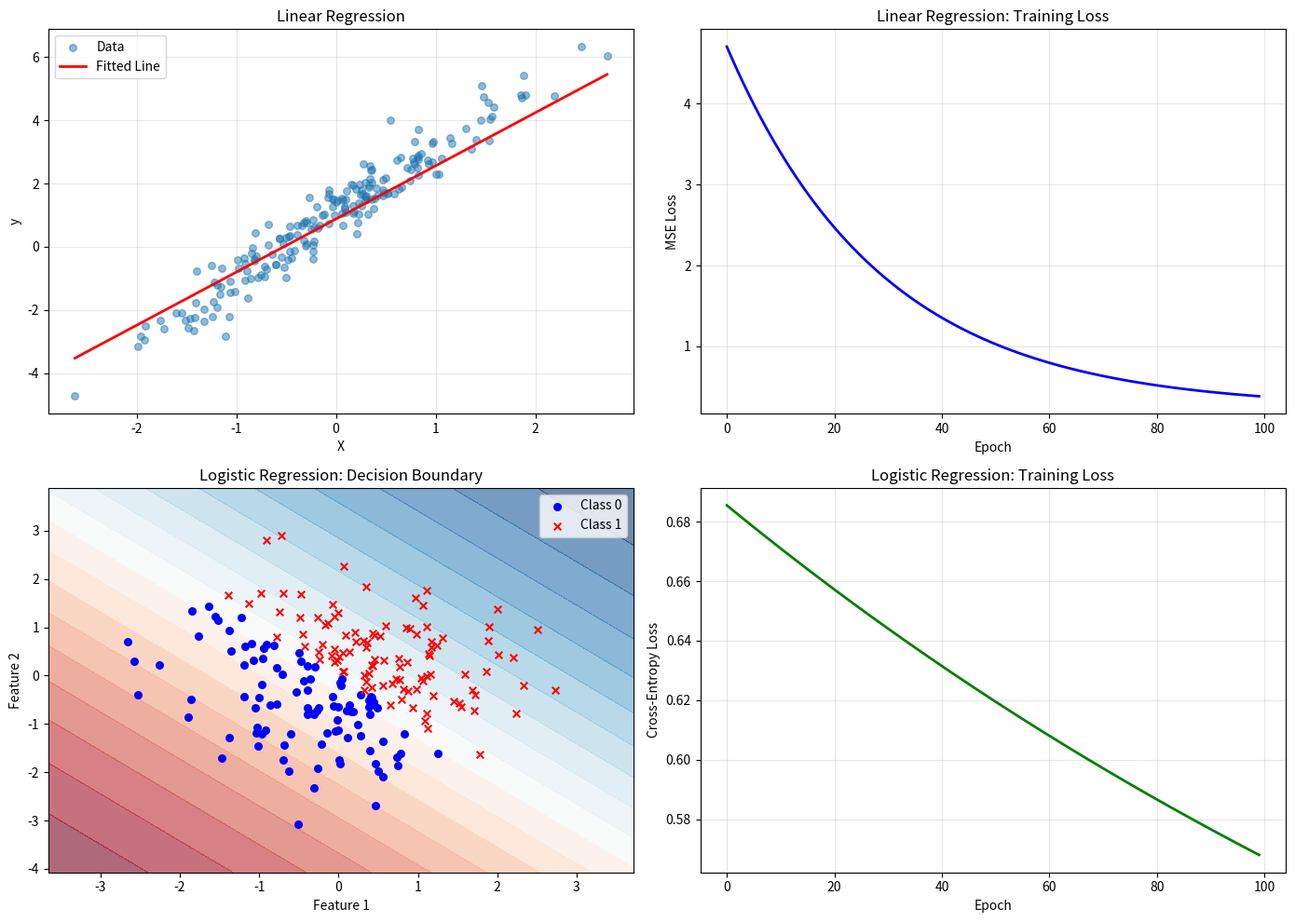

Reproduce this figure in Python.
"""
实验2.3：线性回归与逻辑回归
对应章节：第2章 - 优化算法与传统机器学习
目标：用梯度下降实现线性回归和逻辑回归，理解ML本质是优化问题
"""

from pathlib import Path

import matplotlib.pyplot as plt
import numpy as np

plt.rcParams["font.family"] = "sans-serif"
plt.rcParams["axes.unicode_minus"] = False

N_SAMPLES = 200
LEARNING_RATE = 0.01
EPOCHS = 100
OUTPUT_PATH = Path("assets/ch02_linear_logistic_regression.png")


def sigmoid(z):
    return 1 / (1 + np.exp(-np.clip(z, -500, 500)))


def generate_linear_regression_data(n_samples=N_SAMPLES, noise_std=0.5, seed=42):
    rng = np.random.RandomState(seed)
    x = rng.randn(n_samples, 1)
    y = 2 * x + 1 + noise_std * rng.randn(n_samples, 1)
    return x, y


def train_linear_regression(x, y, learning_rate=LEARNING_RATE, epochs=EPOCHS, seed=42):
    rng = np.random.RandomState(seed + 1)
    w = rng.randn(1, 1) * 0.1
    b = 0.0
    losses = []

    for _ in range(epochs):
        y_pred = x @ w + b
        losses.append(np.mean((y_pred - y) ** 2))

        dw = 2 * x.T @ (y_pred - y) / len(x)
        db = 2 * np.mean(y_pred - y)

        w -= learning_rate * dw
        b -= learning_rate * db

    return w, b, losses


def generate_logistic_regression_data(n_samples=N_SAMPLES, seed=42):
    rng = np.random.RandomState(seed + 2)
    x = rng.randn(n_samples, 2)
    y = (x[:, 0] + x[:, 1] > 0).astype(int).reshape(-1, 1)
    return x, y


def train_logistic_regression(x, y, learning_rate=LEARNING_RATE, epochs=EPOCHS, seed=42):
    rng = np.random.RandomState(seed + 3)
    w = rng.randn(x.shape[1], 1) * 0.1
    b = 0.0
    losses = []

    for _ in range(epochs):
        z = x @ w + b
        y_pred = sigmoid(z)
        loss = -np.mean(y * np.log(y_pred + 1e-8) + (1 - y) * np.log(1 - y_pred + 1e-8))
        losses.append(loss)

        dw = x.T @ (y_pred - y) / len(x)
        db = np.mean(y_pred - y)

        w -= learning_rate * dw
        b -= learning_rate * db

    return w, b, losses


def classification_accuracy(x, y, w, b):
    y_pred = sigmoid(x @ w + b)
    y_pred_class = (y_pred > 0.5).astype(int)
    return np.mean(y_pred_class == y)


def run_experiment(seed=42):
    x_lr, y_lr = generate_linear_regression_data(seed=seed)
    w_lr, b_lr, losses_lr = train_linear_regression(x_lr, y_lr, seed=seed)

    x_logistic, y_logistic = generate_logistic_regression_data(seed=seed)
    w_logistic, b_logistic, losses_logistic = train_logistic_regression(
        x_logistic,
        y_logistic,
        seed=seed,
    )
    accuracy = classification_accuracy(x_logistic, y_logistic, w_logistic, b_logistic)

    return {
        "X_lr": x_lr,
        "y_lr": y_lr,
        "w_lr": w_lr,
        "b_lr": b_lr,
        "losses_lr": losses_lr,
        "X_logistic": x_logistic,
        "y_logistic": y_logistic,
        "w_logistic": w_logistic,
        "b_logistic": b_logistic,
        "losses_logistic": losses_logistic,
        "accuracy": accuracy,
    }


def print_summary(result):
    print("=" * 70)
    print("Linear regression: minimize MSE with gradient descent")
    print("=" * 70)
    print(f"学习到的参数: w={result['w_lr'][0, 0]:.4f}, b={result['b_lr']:.4f}")
    print("真实参数: w=2.0000, b=1.0000")
    print(f"初始损失: {result['losses_lr'][0]:.6f}")
    print(f"最终损失: {result['losses_lr'][-1]:.6f}")
    print()

    print("=" * 70)
    print("Logistic regression: minimize cross-entropy with gradient descent")
    print("=" * 70)
    print(f"学习到的参数: w={result['w_logistic'].flatten()}")
    print(f"初始损失: {result['losses_logistic'][0]:.6f}")
    print(f"最终损失: {result['losses_logistic'][-1]:.6f}")
    print(f"分类准确率: {result['accuracy']:.4f}")
    print()


def plot_results(result, output_path=OUTPUT_PATH):
    x_lr = result["X_lr"]
    y_lr = result["y_lr"]
    w_lr = result["w_lr"]
    b_lr = result["b_lr"]
    x_logistic = result["X_logistic"]
    y_logistic = result["y_logistic"]
    w_logistic = result["w_logistic"]
    b_logistic = result["b_logistic"]

    fig, axes = plt.subplots(2, 2, figsize=(14, 10))

    ax = axes[0, 0]
    ax.scatter(x_lr, y_lr, alpha=0.5, s=30, label="Data")
    x_line = np.linspace(x_lr.min(), x_lr.max(), 100).reshape(-1, 1)
    y_line = x_line @ w_lr + b_lr
    ax.plot(x_line, y_line, "r-", linewidth=2, label="Fitted Line")
    ax.set_xlabel("X")
    ax.set_ylabel("y")
    ax.set_title("Linear Regression")
    ax.legend()
    ax.grid(True, alpha=0.3)

    ax = axes[0, 1]
    ax.plot(result["losses_lr"], "b-", linewidth=2)
    ax.set_xlabel("Epoch")
    ax.set_ylabel("MSE Loss")
    ax.set_title("Linear Regression: Training Loss")
    ax.grid(True, alpha=0.3)

    ax = axes[1, 0]
    h = 0.02
    x_min, x_max = x_logistic[:, 0].min() - 1, x_logistic[:, 0].max() + 1
    y_min, y_max = x_logistic[:, 1].min() - 1, x_logistic[:, 1].max() + 1
    xx, yy = np.meshgrid(np.arange(x_min, x_max, h), np.arange(y_min, y_max, h))
    z = sigmoid(np.c_[xx.ravel(), yy.ravel()] @ w_logistic + b_logistic)
    z = z.reshape(xx.shape)

    ax.contourf(xx, yy, z, levels=20, cmap="RdBu", alpha=0.6)
    ax.scatter(
        x_logistic[y_logistic.flatten() == 0, 0],
        x_logistic[y_logistic.flatten() == 0, 1],
        c="blue",
        marker="o",
        s=30,
        label="Class 0",
    )
    ax.scatter(
        x_logistic[y_logistic.flatten() == 1, 0],
        x_logistic[y_logistic.flatten() == 1, 1],
        c="red",
        marker="x",
        s=30,
        label="Class 1",
    )
    ax.set_xlabel("Feature 1")
    ax.set_ylabel("Feature 2")
    ax.set_title("Logistic Regression: Decision Boundary")
    ax.legend()

    ax = axes[1, 1]
    ax.plot(result["losses_logistic"], "g-", linewidth=2)
    ax.set_xlabel("Epoch")
    ax.set_ylabel("Cross-Entropy Loss")
    ax.set_title("Logistic Regression: Training Loss")
    ax.grid(True, alpha=0.3)

    plt.tight_layout()
    output_path = Path(output_path)
    output_path.parent.mkdir(parents=True, exist_ok=True)
    plt.savefig(output_path, dpi=100, bbox_inches="tight")
    plt.close(fig)
    return output_path


def main():
    result = run_experiment()
    print_summary(result)
    output_path = plot_results(result)
    print(f"Figure saved to: {output_path}")


if __name__ == "__main__":
    main()
